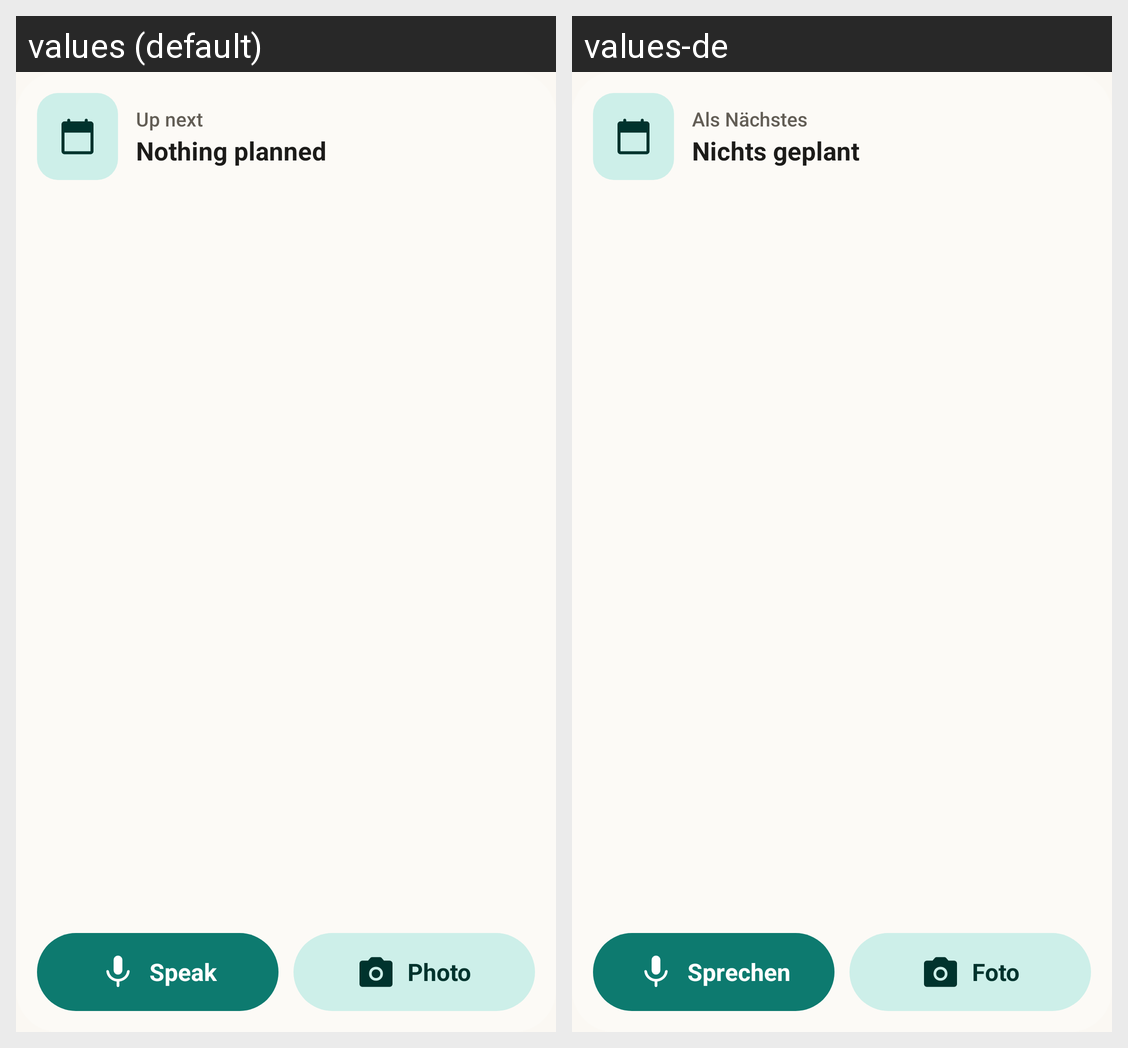

Locale-by-locale string values for the Android screen shown in this grid:
Android screen res/layout/widget_all_narrow.xml rendered under 2 locales, left to right: values (default), values-de. Device: Nexus 5 (rendered at 1080×1920; each locale shown at half size, 540×960, under a caption strip naming it); theme Theme.Merks.
Strings drawn on this screen, with the default value and each locale's value (text and hints the layout hard-codes, and strings that could not be matched under every locale, appear in the picture but are not listed):

speak
  values: Speak
  values-de: Sprechen

photo
  values: Photo
  values-de: Foto

next_up_label
  values: Up next
  values-de: Als Nächstes

next_up_none
  values: Nothing planned
  values-de: Nichts geplant
